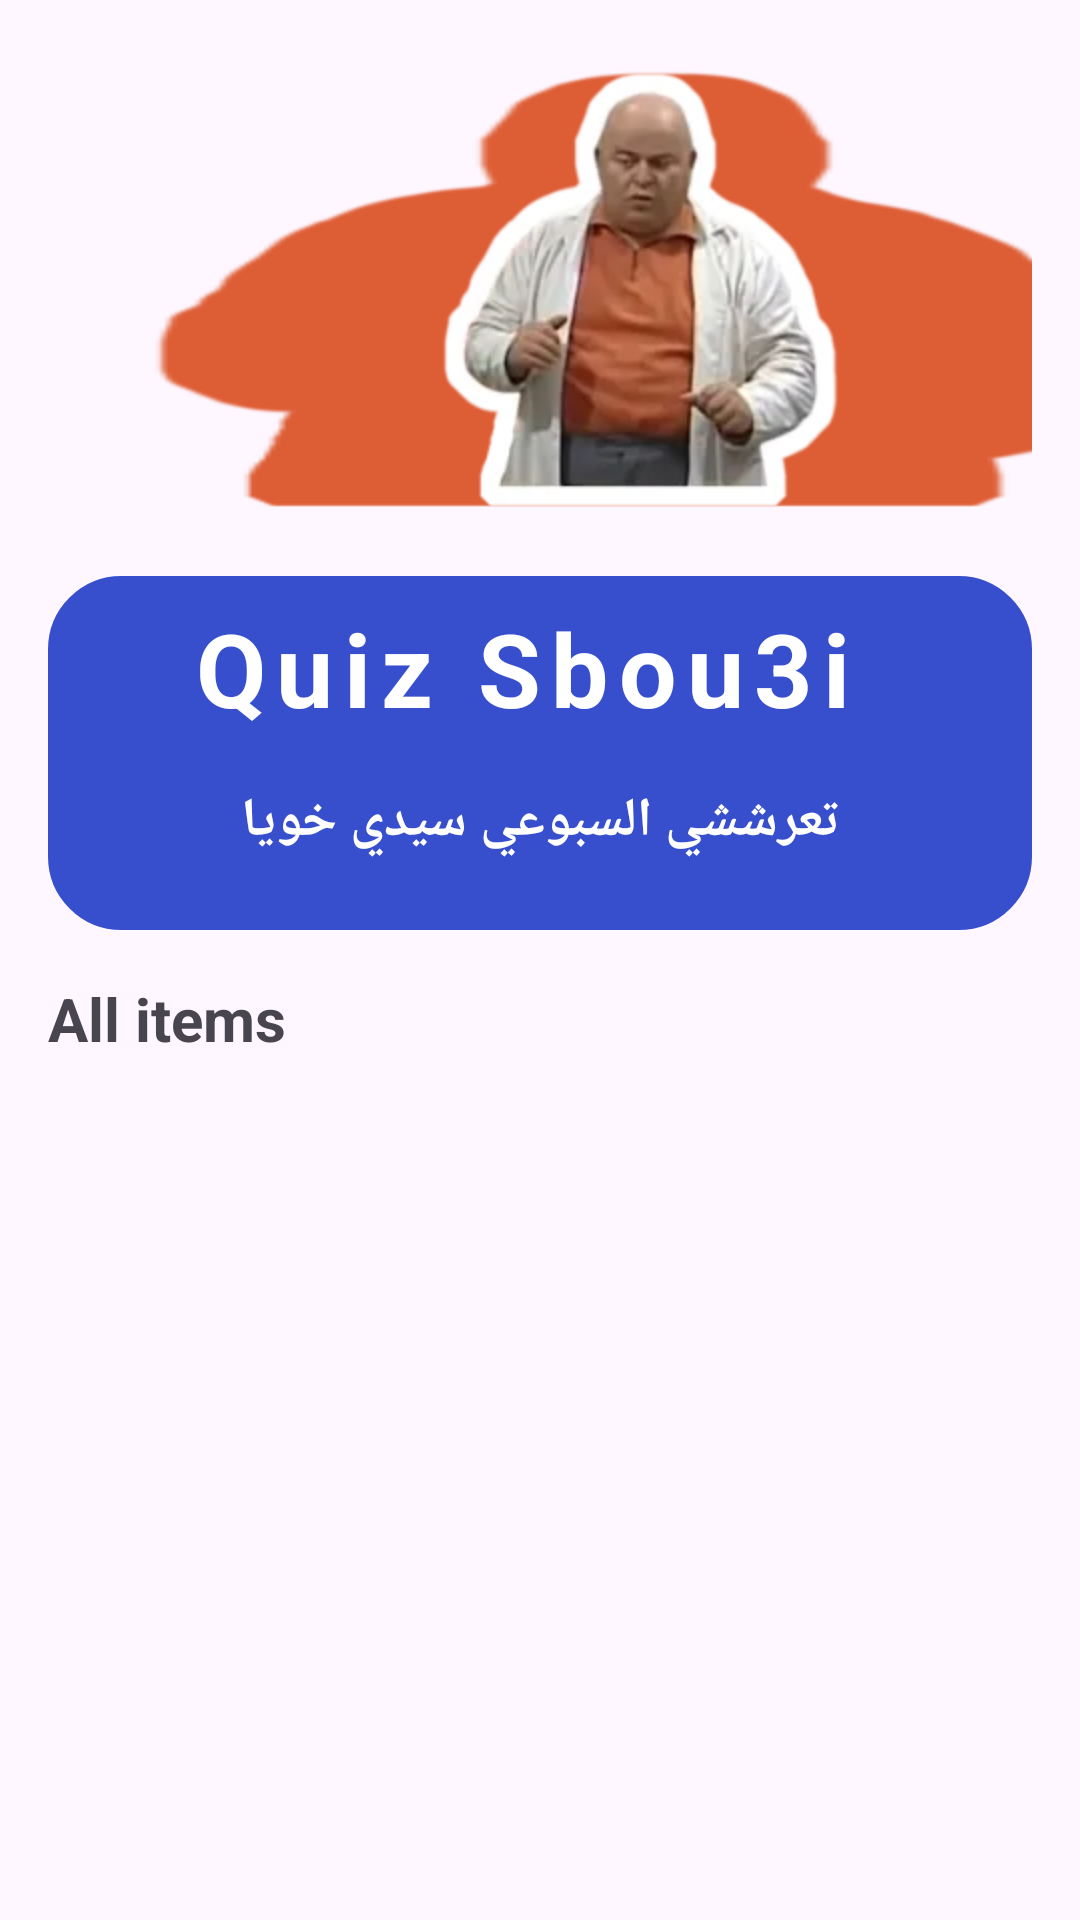

Produce the Android XML layout that renders to this screen, including the resource entries it uses.
<!-- AndroidManifest.xml: application theme Theme.Quiz -->
<!-- res/layout/activity_main.xml -->
<?xml version="1.0" encoding="utf-8"?>
<LinearLayout xmlns:android="http://schemas.android.com/apk/res/android"
    xmlns:app="http://schemas.android.com/apk/res-auto"
    xmlns:tools="http://schemas.android.com/tools"
    android:layout_width="match_parent"
    android:layout_height="match_parent"
    android:orientation="vertical"
    android:padding="16dp"
    android:backgroundTint="@color/orange"


    tools:context=".MainActivity">

    <ImageView

        android:layout_width="394dp"
        android:layout_height="160dp"
        android:background="@drawable/sbou3i"
        android:backgroundTint="@color/orange"
        android:src="@drawable/sbou3i" />

    <LinearLayout
        android:layout_width="match_parent"
        android:layout_height="wrap_content"
        android:layout_marginTop="16dp"
        android:background="@drawable/rounded_corner"
        android:backgroundTint="@color/blue"
        android:padding="8dp"
        android:orientation="vertical">

        <TextView
            android:layout_width="match_parent"
            android:layout_height="wrap_content"
            android:text="Quiz Sbou3i "
            android:gravity="center"
            android:textSize="34sp"
            android:letterSpacing="0.1"
            android:textColor="@color/white"
            android:textStyle="bold"/>

        <TextView
            android:layout_width="match_parent"
            android:layout_height="wrap_content"
            android:text="تعرششي السبوعي سيدي خويا"
            android:gravity="center"
            android:textSize="18sp"
            android:layout_margin="16dp"
            android:textColor="@color/white"
            android:textStyle="bold"/>



    </LinearLayout>
    <TextView
        android:layout_width="wrap_content"
        android:layout_height="wrap_content"
        android:text="All items"
        android:layout_marginTop="16dp"
        android:textSize="20sp"
        android:textStyle="bold"/>
    <RelativeLayout
        android:layout_width="match_parent"
        android:layout_height="match_parent">
        <ProgressBar
            android:layout_width="20dp"
            android:layout_height="20dp"
            android:layout_centerInParent="true"
            android:visibility="gone"
            android:id="@+id/progress_bar"/>

        <androidx.recyclerview.widget.RecyclerView
            android:layout_width="match_parent"
            android:layout_height="wrap_content"
            android:layout_marginTop="16dp"
            android:id="@+id/recycler_view"/>

    </RelativeLayout>


</LinearLayout>
<!-- resources referenced by this layout -->
<resources>
  <color name="blue">#384FCD</color>
  <color name="orange">#DD5D35</color>
  <color name="white">#FFFFFFFF</color>
  <!-- drawable rounded_corner (drawable) -->
  <?xml version="1.0" encoding="utf-8"?>
  <shape xmlns:android="http://schemas.android.com/apk/res/android">
      <stroke android:width="1dp"
          android:color="@color/orange"/>
      <corners android:radius="24dp"/>
  </shape>
  <!-- drawable sbou3i: png bitmap (drawable, 64447 bytes) -->
  <style name="Theme.Quiz" parent="Base.Theme.Quiz" />
  <style name="Base.Theme.Quiz" parent="Theme.Material3.DayNight.NoActionBar">
          
        <item name="colorPrimary">@color/orange</item>
      </style>
</resources>
